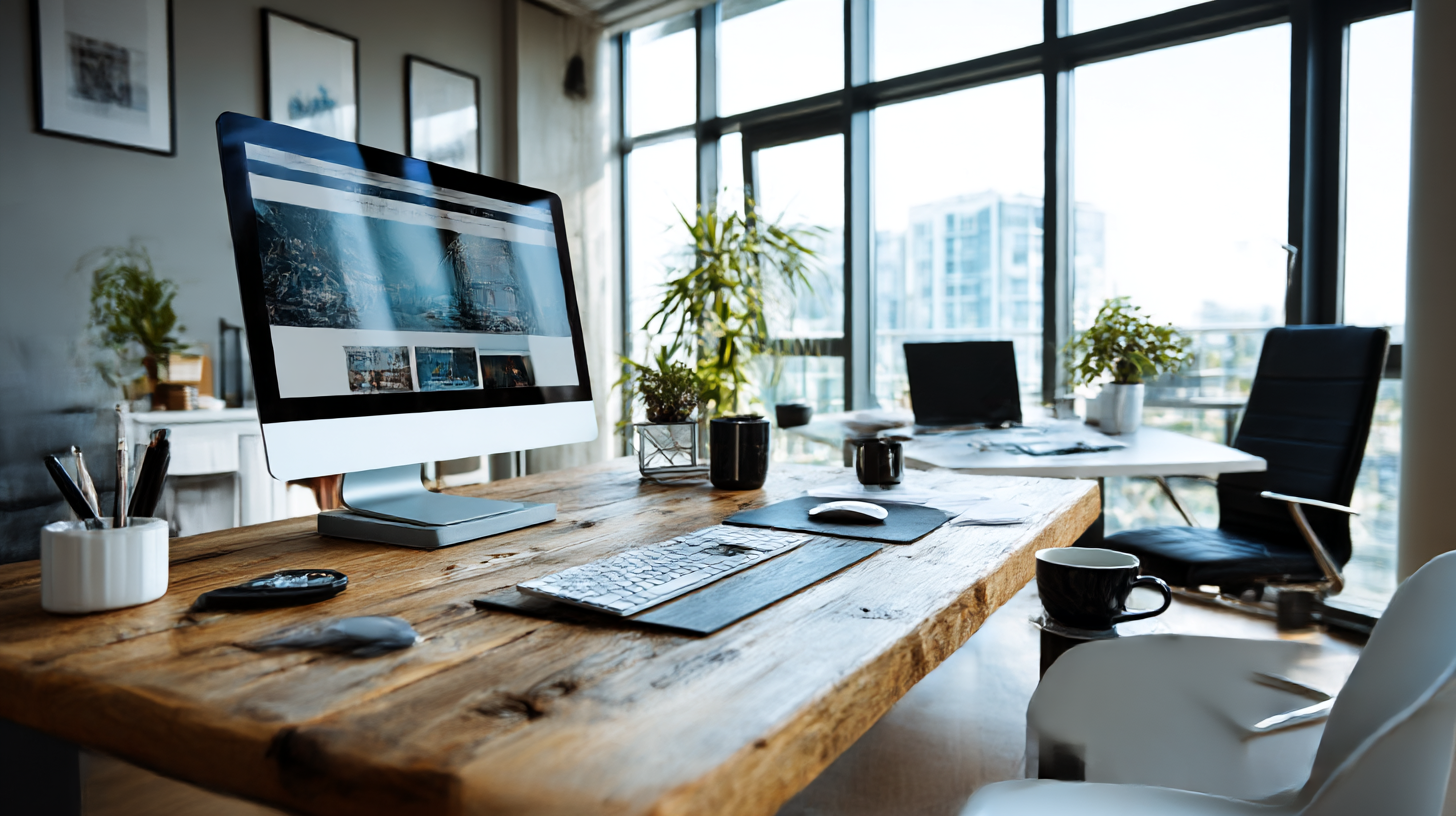
Generation parameters embedded in this image by Midjourney (PNG 'Description' text chunk):
Modern 2000s office space with flat screen monitor showing job listing website, clean minimal desk, early internet aesthetic, bright natural lighting --ar 16:9 --raw --profile [redacted] --v 7 --draft Job ID: f78fa388-dcd9-492c-acb0-70e60b97ff19